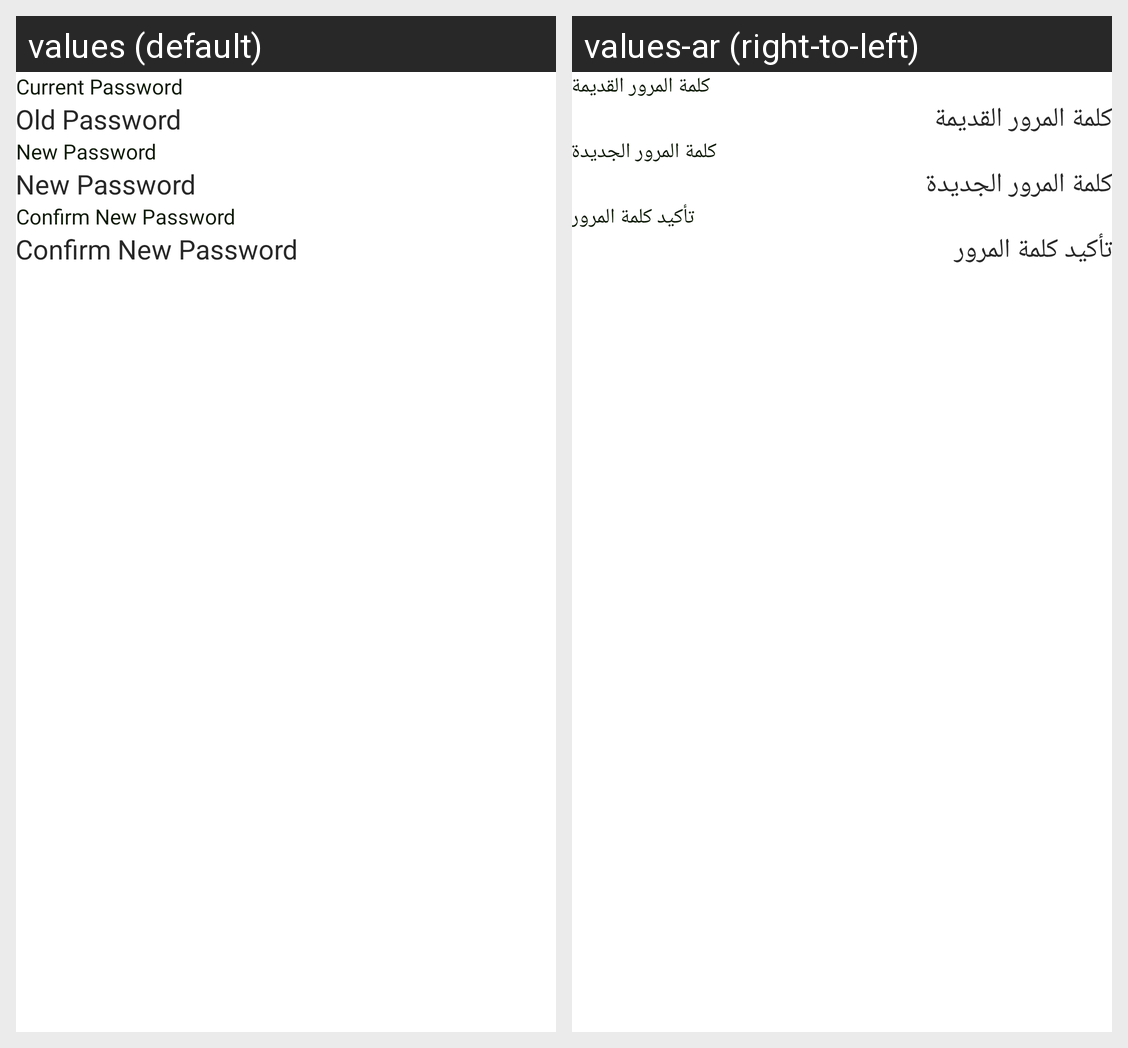

Strings drawn on this Android screen and how each of the app's shown locales translates them:
Android screen res/layout/fragment_change_password.xml rendered under 2 locales, left to right: values (default), values-ar (right-to-left). Device: Nexus 5 (rendered at 1080×1920; each locale shown at half size, 540×960, under a caption strip naming it); theme AppTheme_skyblue.
Strings drawn on this screen, with the default value and each locale's value (text and hints the layout hard-codes, and strings that could not be matched under every locale, appear in the picture but are not listed):

old_password_txt
  values: Current Password
  values-ar: كلمة المرور القديمة

old_password_hint_txt
  values: Old Password
  values-ar: كلمة المرور القديمة

new_password_txt
  values: New Password
  values-ar: كلمة المرور الجديدة

new_password_hint_txt
  values: New Password
  values-ar: كلمة المرور الجديدة

confirm_new_password_txt
  values: Confirm New Password
  values-ar: تأكيد كلمة المرور

confirm_new_password_hint_txt
  values: Confirm New Password
  values-ar: تأكيد كلمة المرور
